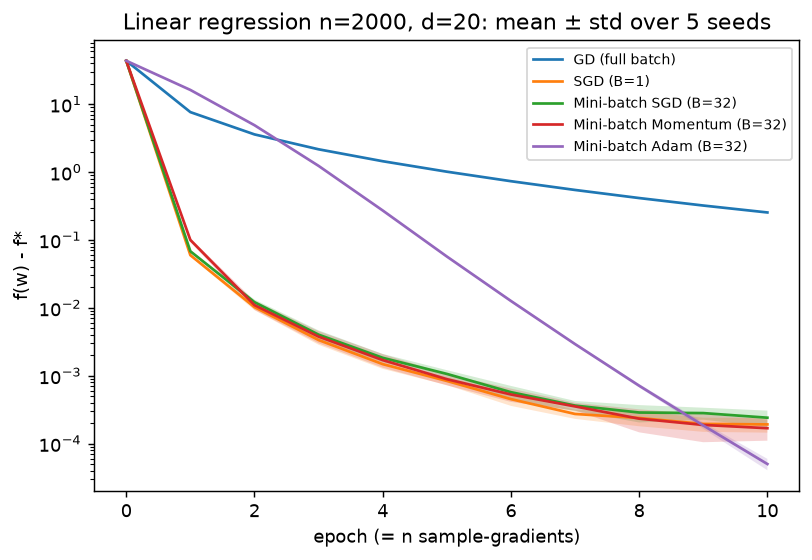

Source data for this figure (header and first rows):
method, batch, best_lr, updates_per_epoch, final_gap_mean, final_gap_std, time_ms_mean
GD (full batch), 2000, 0.1, 1, 0.2543, 5.551115123125783e-17, 0.5439
SGD (B=1), 1, 0.001, 2000, 0.0001917, 4.674126643326798e-05, 54.75
Mini-batch SGD (B=32), 32, 0.03, 63, 0.0002406, 6.548791534246368e-05, 2.182
Mini-batch Momentum (B=32), 32, 0.003, 63, 0.0001685, 5.818546337676647e-05, 2.488
Mini-batch Adam (B=32), 32, 0.01, 63, 4.999482161897381e-05, 9.55108331383772e-06, 4.303
